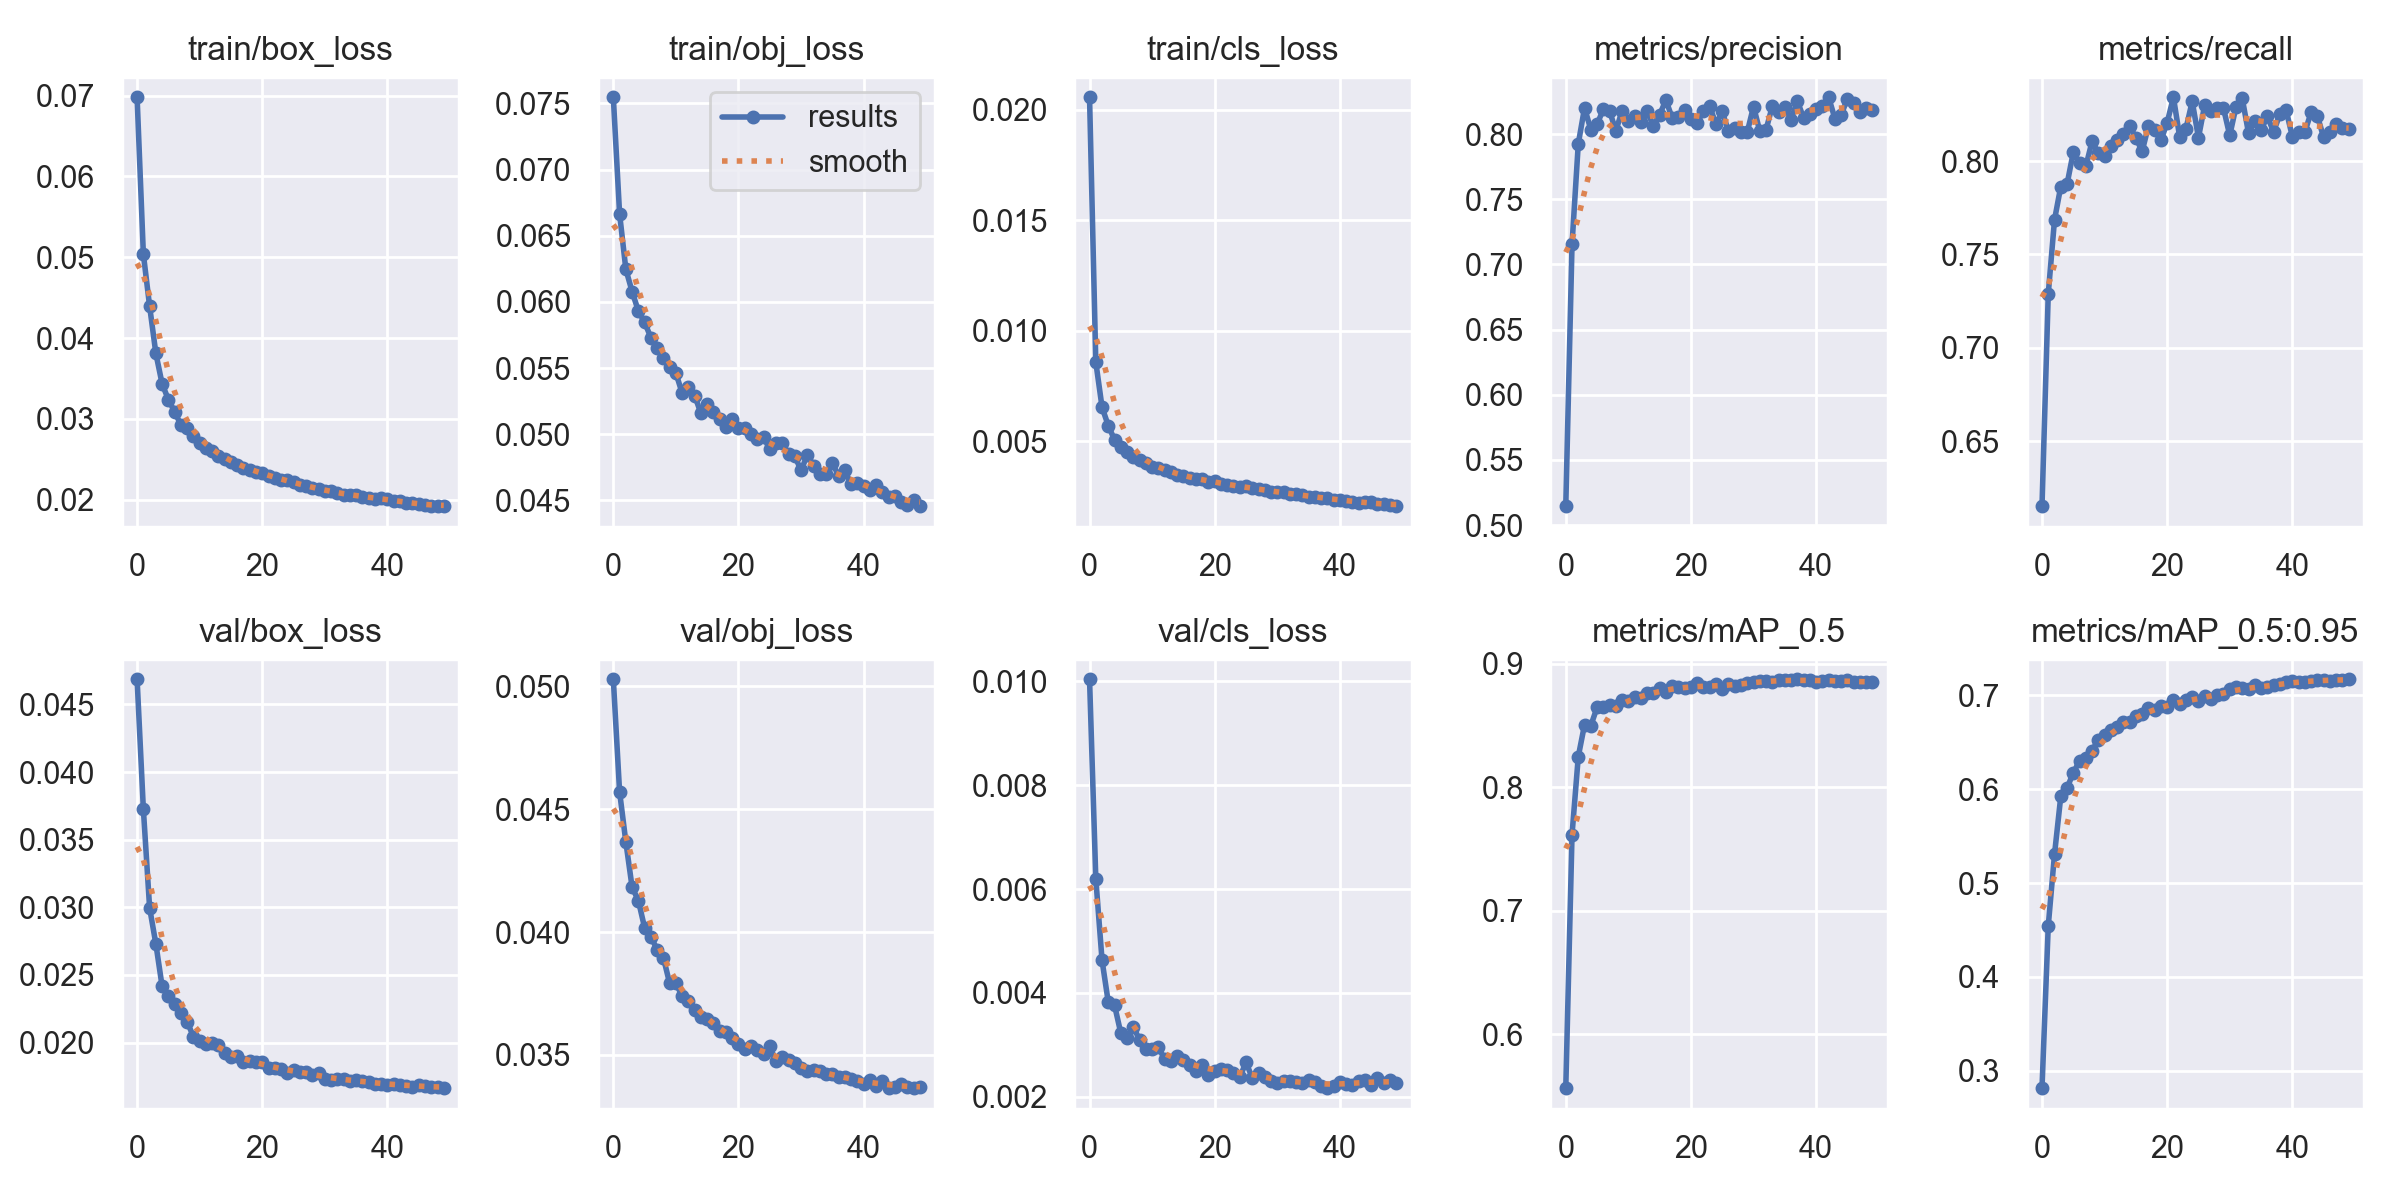

The file beside this chart, header and first rows:
epoch, train/box_loss, train/obj_loss, train/cls_loss, metrics/precision, metrics/recall, metrics/mAP_0.5, metrics/mAP_0.5:0.95, val/box_loss, val/obj_loss, val/cls_loss, x/lr0, x/lr1, x/lr2
0, 0.06979, 0.07546, 0.02056, 0.5145, 0.6151, 0.5563, 0.2816, 0.04686, 0.05029, 0.01004, 0.07006, 0.003327, 0.003327
1, 0.0504, 0.06666, 0.008576, 0.7155, 0.7289, 0.7616, 0.4544, 0.03726, 0.04571, 0.006198, 0.03992, 0.006529, 0.006529
2, 0.04395, 0.06247, 0.00653, 0.7927, 0.7685, 0.8248, 0.5306, 0.02996, 0.04367, 0.004625, 0.009659, 0.009598, 0.009598
3, 0.03811, 0.06078, 0.005694, 0.8202, 0.7864, 0.8506, 0.5922, 0.02729, 0.04183, 0.003816, 0.009406, 0.009406, 0.009406
4, 0.03434, 0.05931, 0.005057, 0.8035, 0.7876, 0.8498, 0.6011, 0.02415, 0.04129, 0.003759, 0.009406, 0.009406, 0.009406
5, 0.03239, 0.05846, 0.004719, 0.8076, 0.8047, 0.8646, 0.6173, 0.02348, 0.04018, 0.003223, 0.009208, 0.009208, 0.009208
6, 0.0309, 0.0573, 0.004498, 0.8192, 0.7993, 0.8648, 0.6301, 0.02283, 0.03982, 0.003126, 0.00901, 0.00901, 0.00901
7, 0.02925, 0.05651, 0.004292, 0.8177, 0.7972, 0.8663, 0.6331, 0.02216, 0.03929, 0.003352, 0.008812, 0.008812, 0.008812
8, 0.02893, 0.05578, 0.004161, 0.8027, 0.8106, 0.8657, 0.6411, 0.02154, 0.03896, 0.003086, 0.008614, 0.008614, 0.008614
9, 0.02793, 0.05512, 0.003988, 0.8178, 0.8043, 0.8707, 0.6524, 0.02043, 0.03791, 0.002918, 0.008416, 0.008416, 0.008416
10, 0.02709, 0.05462, 0.003853, 0.8099, 0.8028, 0.8694, 0.6574, 0.02015, 0.03792, 0.002929, 0.008218, 0.008218, 0.008218
11, 0.02647, 0.05311, 0.003774, 0.8137, 0.8084, 0.8729, 0.6627, 0.01989, 0.0374, 0.00296, 0.00802, 0.00802, 0.00802
12, 0.02602, 0.0536, 0.003704, 0.8095, 0.8112, 0.8721, 0.6662, 0.01996, 0.0372, 0.002722, 0.007822, 0.007822, 0.007822
13, 0.0254, 0.05293, 0.003596, 0.8175, 0.8143, 0.8764, 0.6717, 0.0198, 0.03683, 0.002689, 0.007624, 0.007624, 0.007624
14, 0.02506, 0.05157, 0.003475, 0.8065, 0.8189, 0.8759, 0.6711, 0.01924, 0.03653, 0.002777, 0.007426, 0.007426, 0.007426
15, 0.02469, 0.05227, 0.003408, 0.815, 0.8125, 0.8801, 0.6778, 0.01894, 0.03645, 0.002718, 0.007228, 0.007228, 0.007228
16, 0.02433, 0.05171, 0.003332, 0.8262, 0.8052, 0.8774, 0.6799, 0.01903, 0.03629, 0.002611, 0.00703, 0.00703, 0.00703
17, 0.02395, 0.05116, 0.003268, 0.8124, 0.8188, 0.8818, 0.6865, 0.01854, 0.03598, 0.002506, 0.006832, 0.006832, 0.006832
18, 0.02364, 0.05055, 0.00327, 0.8136, 0.8168, 0.8814, 0.6843, 0.01864, 0.03593, 0.002615, 0.006634, 0.006634, 0.006634
19, 0.02348, 0.05115, 0.003168, 0.8183, 0.8111, 0.88, 0.688, 0.01854, 0.03569, 0.002426, 0.006436, 0.006436, 0.006436
20, 0.02328, 0.05046, 0.003218, 0.8119, 0.8207, 0.8811, 0.6876, 0.01854, 0.03546, 0.0025, 0.006238, 0.006238, 0.006238
21, 0.02296, 0.05045, 0.003081, 0.8087, 0.8342, 0.884, 0.6952, 0.01812, 0.03523, 0.002533, 0.00604, 0.00604, 0.00604
22, 0.02275, 0.05001, 0.003025, 0.8179, 0.8129, 0.881, 0.6909, 0.01813, 0.03535, 0.002511, 0.005842, 0.005842, 0.005842
23, 0.02246, 0.04965, 0.002965, 0.8216, 0.8173, 0.881, 0.6944, 0.01807, 0.0352, 0.002453, 0.005644, 0.005644, 0.005644
24, 0.02242, 0.04981, 0.002903, 0.8075, 0.832, 0.8835, 0.6976, 0.01776, 0.03502, 0.002373, 0.005446, 0.005446, 0.005446
25, 0.02219, 0.04885, 0.002976, 0.8175, 0.8126, 0.8796, 0.6934, 0.01798, 0.03535, 0.002664, 0.005248, 0.005248, 0.005248
26, 0.02187, 0.04932, 0.002871, 0.8021, 0.8301, 0.8838, 0.6991, 0.01785, 0.03475, 0.002363, 0.00505, 0.00505, 0.00505
27, 0.02177, 0.04932, 0.002832, 0.8048, 0.8267, 0.8821, 0.6961, 0.01779, 0.0349, 0.002462, 0.004852, 0.004852, 0.004852
28, 0.02147, 0.04852, 0.002792, 0.8018, 0.8285, 0.8827, 0.7006, 0.01763, 0.03479, 0.002387, 0.004654, 0.004654, 0.004654
29, 0.02133, 0.04835, 0.002691, 0.8017, 0.8283, 0.8843, 0.7009, 0.01774, 0.03469, 0.002306, 0.004456, 0.004456, 0.004456
30, 0.02111, 0.04727, 0.002713, 0.8212, 0.8138, 0.8855, 0.7064, 0.01733, 0.03449, 0.002263, 0.004258, 0.004258, 0.004258
31, 0.02104, 0.04845, 0.002678, 0.8023, 0.8292, 0.8858, 0.7082, 0.01721, 0.03436, 0.0023, 0.00406, 0.00406, 0.00406
32, 0.02084, 0.04764, 0.002626, 0.8035, 0.8336, 0.8863, 0.7075, 0.01728, 0.03438, 0.002295, 0.003862, 0.003862, 0.003862
33, 0.02062, 0.04698, 0.002597, 0.8215, 0.815, 0.8853, 0.7063, 0.01731, 0.03435, 0.002294, 0.003664, 0.003664, 0.003664
34, 0.02062, 0.047, 0.00256, 0.8172, 0.8217, 0.8869, 0.7108, 0.01719, 0.03424, 0.002265, 0.003466, 0.003466, 0.003466
35, 0.02059, 0.04782, 0.002451, 0.8207, 0.8166, 0.8865, 0.7072, 0.01721, 0.03424, 0.002319, 0.003268, 0.003268, 0.003268
36, 0.02035, 0.04686, 0.00249, 0.8113, 0.8239, 0.8868, 0.7083, 0.0172, 0.03409, 0.002289, 0.00307, 0.00307, 0.00307
37, 0.02027, 0.04727, 0.00245, 0.8254, 0.8158, 0.8874, 0.7103, 0.01708, 0.03411, 0.002199, 0.002872, 0.002872, 0.002872
38, 0.02013, 0.04622, 0.002434, 0.8125, 0.825, 0.8865, 0.7114, 0.01697, 0.03401, 0.002166, 0.002674, 0.002674, 0.002674
39, 0.02029, 0.04632, 0.002344, 0.8157, 0.8274, 0.8869, 0.7139, 0.01697, 0.03393, 0.002215, 0.002476, 0.002476, 0.002476
40, 0.02005, 0.04605, 0.002345, 0.8196, 0.8132, 0.8855, 0.7147, 0.01687, 0.03381, 0.002289, 0.002278, 0.002278, 0.002278
41, 0.01987, 0.04582, 0.002304, 0.8216, 0.8158, 0.8861, 0.7139, 0.01694, 0.03398, 0.002239, 0.00208, 0.00208, 0.00208
42, 0.0199, 0.04619, 0.002254, 0.8284, 0.8156, 0.8864, 0.7143, 0.01688, 0.03375, 0.002223, 0.001882, 0.001882, 0.001882
43, 0.01961, 0.04561, 0.002203, 0.812, 0.8262, 0.886, 0.7152, 0.01681, 0.03395, 0.002298, 0.001684, 0.001684, 0.001684
44, 0.01959, 0.04529, 0.00226, 0.8147, 0.8242, 0.8863, 0.716, 0.01675, 0.03367, 0.002316, 0.001486, 0.001486, 0.001486
45, 0.01945, 0.04533, 0.002231, 0.8274, 0.8128, 0.8868, 0.7166, 0.01688, 0.03368, 0.002234, 0.001288, 0.001288, 0.001288
46, 0.01936, 0.04486, 0.002145, 0.8239, 0.8155, 0.8852, 0.7156, 0.01678, 0.03382, 0.002356, 0.00109, 0.00109, 0.00109
47, 0.01926, 0.04464, 0.002158, 0.8174, 0.8197, 0.8849, 0.7162, 0.01669, 0.0337, 0.002265, 0.000892, 0.000892, 0.000892
48, 0.01925, 0.04502, 0.002103, 0.82, 0.8178, 0.8852, 0.7163, 0.0167, 0.03365, 0.002318, 0.000694, 0.000694, 0.000694
49, 0.01922, 0.04457, 0.002058, 0.8189, 0.8171, 0.885, 0.7169, 0.01663, 0.03368, 0.002264, 0.000496, 0.000496, 0.000496
